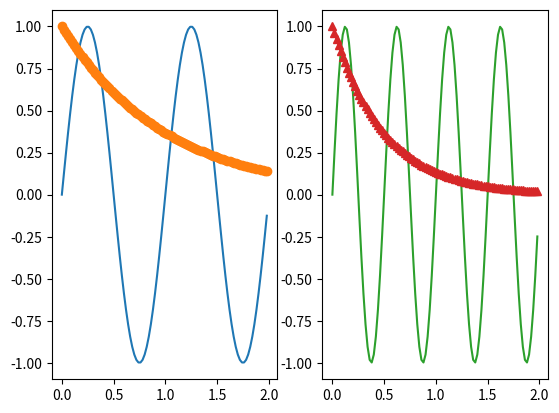

Reproduce this figure in Python. (Note: this script raises an exception after producing the figure.)
import numpy as np
import matplotlib.pyplot as plt

fig, axs = plt.subplots(1, 2)

x = np.arange(0.0, 2.0, 0.02)
y1 = np.sin(2 * np.pi * x)
y2 = np.exp(-x)
l1, = axs[0].plot(x, y1)
l2, = axs[0].plot(x, y2, marker='o')

y3 = np.sin(4 * np.pi * x)
y4 = np.exp(-2 * x)
l3, = axs[1].plot(x, y3, color='tab:green')
l4, = axs[1].plot(x, y4, color='tab:red', marker='^')

fig.legend((l1, l2), ('Line 1', 'Line 2'), 'upper left')
fig.legend((l3, l4), ('Line 3', 'Line 4'), 'upper right')

plt.tight_layout()
plt.show()